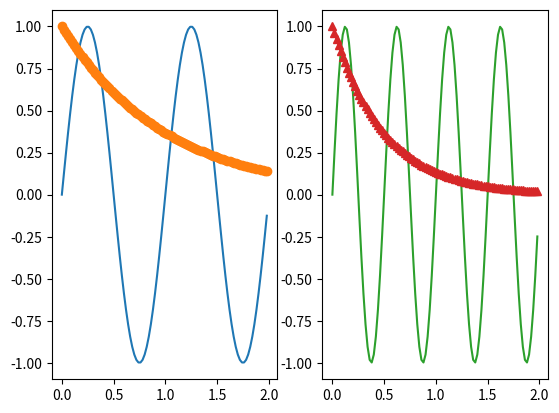

Reproduce this figure in Python. (Note: this script raises an exception after producing the figure.)
import numpy as np
import matplotlib.pyplot as plt

fig, axs = plt.subplots(1, 2)

x = np.arange(0.0, 2.0, 0.02)
y1 = np.sin(2 * np.pi * x)
y2 = np.exp(-x)
l1, = axs[0].plot(x, y1)
l2, = axs[0].plot(x, y2, marker='o')

y3 = np.sin(4 * np.pi * x)
y4 = np.exp(-2 * x)
l3, = axs[1].plot(x, y3, color='tab:green')
l4, = axs[1].plot(x, y4, color='tab:red', marker='^')

fig.legend((l1, l2), ('Line 1', 'Line 2'), 'upper left')
fig.legend((l3, l4), ('Line 3', 'Line 4'), 'upper right')

plt.tight_layout()
plt.show()